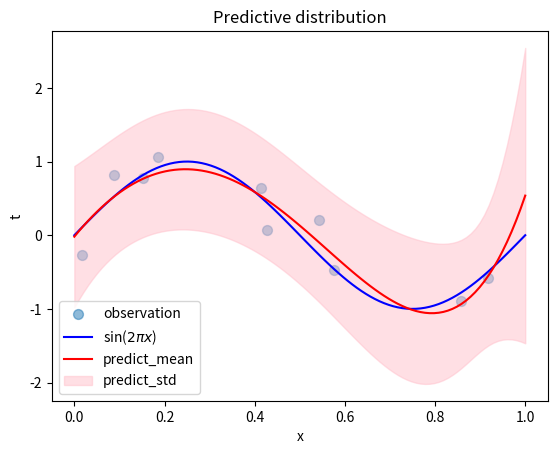

This figure's Python source:
import matplotlib.pyplot as plt
import numpy as np


class PolynomialFeatures(object):

    def __init__(self, degree):
        self.degree = degree

    def transform(self, x):
        features = [x ** i for i in np.arange(self.degree + 1)]
        return np.array(features).transpose()


class BayesianRegression(object):

    def __init__(self, alpha=0.1, beta=0.25):
        self.alpha = alpha
        self.beta = beta

    def fit(self, X, t):
        self.w_var = np.linalg.inv(
            self.alpha * np.identity(np.size(X, 1))
            + self.beta * X.T.dot(X))
        self.w_mean = self.beta * self.w_var.dot(X.T.dot(t))

    def predict(self, X):
        y = X.dot(self.w_mean)
        y_var = 1 / self.beta + np.sum(X.dot(self.w_var) * X, axis=1)
        y_std = np.sqrt(y_var)
        return y, y_std


def create_toy_data(func, low=0, high=1, size=10, sigma=1.):
    x = np.random.uniform(low, high, size)
    t = func(x) + np.random.normal(scale=sigma, size=size)
    return x, t


def main():

    def func(x):
        return np.sin(2 * np.pi * x)

    x, t = create_toy_data(func, low=0, high=1, size=10, sigma=0.25)
    plt.scatter(x, t, s=50, marker='o', alpha=0.5, label="observation")

    features = PolynomialFeatures(degree=5)

    regression = BayesianRegression(alpha=1e-3, beta=2)
    X = features.transform(x)
    regression.fit(X, t)

    x_test = np.linspace(0, 1, 100)
    X_test = features.transform(x_test)
    y, y_std = regression.predict(X_test)

    plt.plot(x_test, func(x_test), color='blue', label="sin($2\pi x$)")
    plt.plot(x_test, y, color='red', label="predict_mean")
    plt.fill_between(x_test, y - y_std, y + y_std,
                     color='pink', alpha=0.5, label="predict_std")
    plt.legend()
    plt.title("Predictive distribution")
    plt.xlabel("x")
    plt.ylabel("t")
    plt.show()


if __name__ == '__main__':
    main()